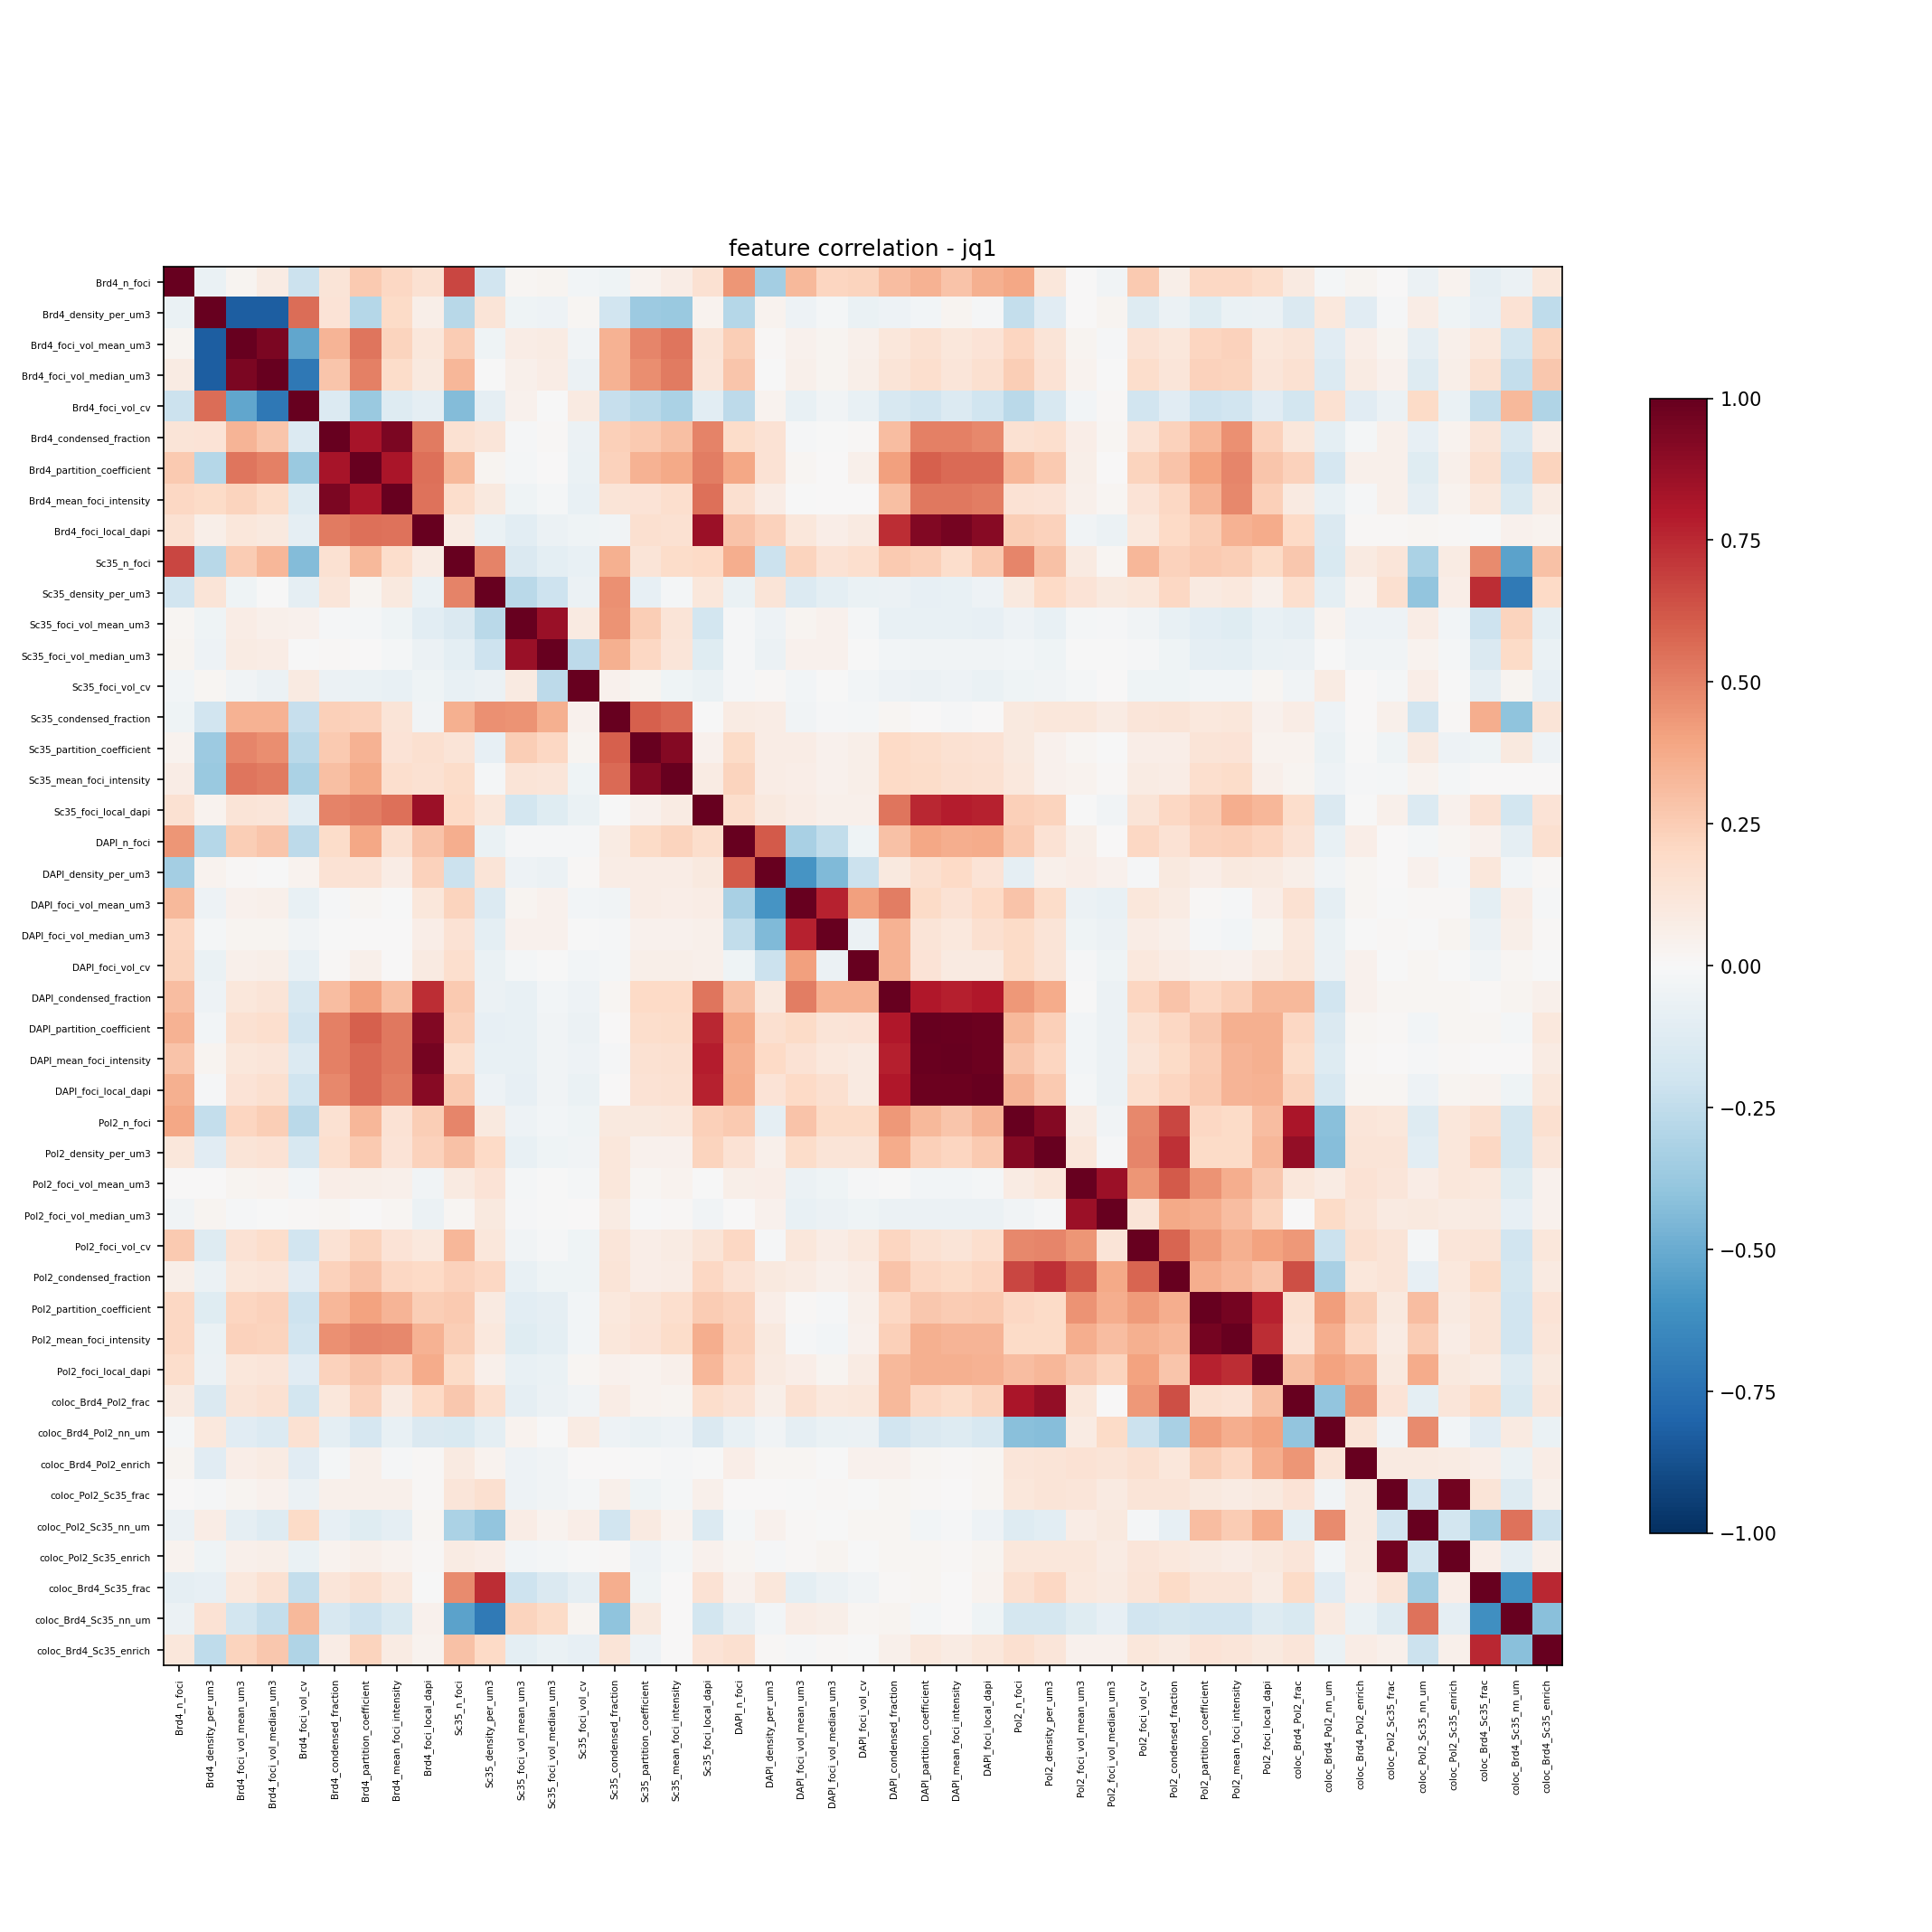

Data behind this chart, as committed beside it:
, Brd4_n_foci, Brd4_density_per_um3, Brd4_foci_vol_mean_um3, Brd4_foci_vol_median_um3, Brd4_foci_vol_cv, Brd4_condensed_fraction, Brd4_partition_coefficient, Brd4_mean_foci_intensity, Brd4_foci_local_dapi, Sc35_n_foci, Sc35_density_per_um3, Sc35_foci_vol_mean_um3, Sc35_foci_vol_median_um3, Sc35_foci_vol_cv, Sc35_condensed_fraction, Sc35_partition_coefficient, Sc35_mean_foci_intensity, Sc35_foci_local_dapi, DAPI_n_foci, DAPI_density_per_um3, DAPI_foci_vol_mean_um3, DAPI_foci_vol_median_um3, DAPI_foci_vol_cv
Brd4_n_foci, 1.0, -0.07027, 0.02691, 0.0855, -0.2153, 0.1289, 0.261, 0.2035, 0.1498, 0.6658, -0.1931, 0.0158, 0.02378, -0.03018, -0.04393, 0.03444, 0.07515, 0.151, 0.4444, -0.3383, 0.3229, 0.2168, 0.2198
Brd4_density_per_um3, -0.07027, 1.0, -0.8265, -0.8253, 0.5615, 0.1375, -0.2854, 0.1928, 0.05733, -0.2776, 0.1298, -0.04678, -0.05429, 0.01888, -0.19, -0.3639, -0.3749, 0.03858, -0.2832, 0.03561, -0.0511, -0.02161, -0.06675
Brd4_foci_vol_mean_um3, 0.02691, -0.8265, 1.0, 0.9405, -0.5211, 0.3415, 0.5344, 0.2251, 0.1101, 0.2571, -0.04307, 0.07736, 0.08418, -0.0371, 0.344, 0.492, 0.5334, 0.1307, 0.2481, 0.008017, 0.04264, 0.02719, 0.04937
Brd4_foci_vol_median_um3, 0.0855, -0.8253, 0.9405, 1.0, -0.7181, 0.2786, 0.5058, 0.1811, 0.09794, 0.3308, -0.006029, 0.05429, 0.07288, -0.05673, 0.3498, 0.4675, 0.5192, 0.1222, 0.2774, -0.003273, 0.04766, 0.02482, 0.05737
Brd4_foci_vol_cv, -0.2153, 0.5615, -0.5211, -0.7181, 1.0, -0.1344, -0.3672, -0.1254, -0.09098, -0.4299, -0.09329, 0.04457, -0.0008979, 0.09197, -0.2304, -0.2733, -0.3176, -0.1056, -0.2646, 0.03522, -0.07152, -0.03599, -0.0706
Brd4_condensed_fraction, 0.1289, 0.1375, 0.3415, 0.2786, -0.1344, 1.0, 0.8278, 0.9444, 0.5168, 0.1522, 0.1217, -0.01007, 0.009859, -0.06109, 0.2358, 0.2582, 0.2994, 0.4929, 0.1798, 0.1425, -0.01238, -0.005606, 0.008564
Brd4_partition_coefficient, 0.261, -0.2854, 0.5344, 0.5058, -0.3672, 0.8278, 1.0, 0.8182, 0.5475, 0.3217, 0.02726, -0.02205, 0.003649, -0.06868, 0.2308, 0.3462, 0.3813, 0.5129, 0.3897, 0.1433, 0.0173, 0.004291, 0.05198
Brd4_mean_foci_intensity, 0.2035, 0.1928, 0.2251, 0.1811, -0.1254, 0.9444, 0.8182, 1.0, 0.5404, 0.1779, 0.09914, -0.04295, -0.01666, -0.07138, 0.1304, 0.1338, 0.1675, 0.5512, 0.1606, 0.07615, -0.0008066, 0.004203, 0.006358
Brd4_foci_local_dapi, 0.1498, 0.05733, 0.1101, 0.09794, -0.09098, 0.5168, 0.5475, 0.5404, 1.0, 0.08228, -0.06525, -0.1031, -0.0586, -0.04557, -0.03844, 0.1639, 0.1552, 0.8556, 0.2858, 0.234, 0.1128, 0.07004, 0.09224
Sc35_n_foci, 0.6658, -0.2776, 0.2571, 0.3308, -0.4299, 0.1522, 0.3217, 0.1779, 0.08228, 1.0, 0.4939, -0.1474, -0.09574, -0.07744, 0.3524, 0.13, 0.1802, 0.1987, 0.3619, -0.2134, 0.221, 0.1461, 0.1652
Sc35_density_per_um3, -0.1931, 0.1298, -0.04307, -0.006029, -0.09329, 0.1217, 0.02726, 0.09914, -0.06525, 0.4939, 1.0, -0.2674, -0.2078, -0.06022, 0.4568, -0.0804, -0.02038, 0.1157, -0.06805, 0.1313, -0.1333, -0.09436, -0.06631
Sc35_foci_vol_mean_um3, 0.0158, -0.04678, 0.07736, 0.05429, 0.04457, -0.01007, -0.02205, -0.04295, -0.1031, -0.1474, -0.2674, 1.0, 0.8604, 0.08758, 0.4456, 0.2473, 0.1253, -0.1821, -0.01188, -0.05308, 0.03051, 0.04574, -0.02326
Sc35_foci_vol_median_um3, 0.02378, -0.05429, 0.08418, 0.07288, -0.0008979, 0.009859, 0.003649, -0.01666, -0.0586, -0.09574, -0.2078, 0.8604, 1.0, -0.2631, 0.3538, 0.2034, 0.1238, -0.123, -0.01223, -0.0561, 0.04418, 0.04426, -1.0475405468141571e-05
Sc35_foci_vol_cv, -0.03018, 0.01888, -0.0371, -0.05673, 0.09197, -0.06109, -0.06868, -0.07138, -0.04557, -0.07744, -0.06022, 0.08758, -0.2631, 1.0, 0.0438, 0.02985, -0.04065, -0.06803, -0.01545, 0.008077, -0.02593, -0.006481, -0.02418
Sc35_condensed_fraction, -0.04393, -0.19, 0.344, 0.3498, -0.2304, 0.2358, 0.2308, 0.1304, -0.03844, 0.3524, 0.4568, 0.4456, 0.3538, 0.0438, 1.0, 0.5976, 0.5639, -0.0009599, 0.08296, 0.07309, -0.03423, -0.01308, -0.01883
Sc35_partition_coefficient, 0.03444, -0.3639, 0.492, 0.4675, -0.2733, 0.2582, 0.3462, 0.1338, 0.1639, 0.13, -0.0804, 0.2473, 0.2034, 0.02985, 0.5976, 1.0, 0.919, 0.04065, 0.1903, 0.07612, 0.07267, 0.04495, 0.05972
Sc35_mean_foci_intensity, 0.07515, -0.3749, 0.5334, 0.5192, -0.3176, 0.2994, 0.3813, 0.1675, 0.1552, 0.1802, -0.02038, 0.1253, 0.1238, -0.04065, 0.5639, 0.919, 1.0, 0.08048, 0.2227, 0.07181, 0.06809, 0.046, 0.05944
Sc35_foci_local_dapi, 0.151, 0.03858, 0.1307, 0.1222, -0.1056, 0.4929, 0.5129, 0.5512, 0.8556, 0.1987, 0.1157, -0.1821, -0.123, -0.06803, -0.0009599, 0.04065, 0.08048, 1.0, 0.1731, 0.09434, 0.07303, 0.05458, 0.048
DAPI_n_foci, 0.4444, -0.2832, 0.2481, 0.2774, -0.2646, 0.1798, 0.3897, 0.1606, 0.2858, 0.3619, -0.06805, -0.01188, -0.01223, -0.01545, 0.08296, 0.1903, 0.2227, 0.1731, 1.0, 0.6166, -0.3255, -0.2465, -0.04403
DAPI_density_per_um3, -0.3383, 0.03561, 0.008017, -0.003273, 0.03522, 0.1425, 0.1433, 0.07615, 0.234, -0.2134, 0.1313, -0.05308, -0.0561, 0.008077, 0.07309, 0.07612, 0.07181, 0.09434, 0.6166, 1.0, -0.5916, -0.4407, -0.216
DAPI_foci_vol_mean_um3, 0.3229, -0.0511, 0.04264, 0.04766, -0.07152, -0.01238, 0.0173, -0.0008066, 0.1128, 0.221, -0.1333, 0.03051, 0.04418, -0.02593, -0.03423, 0.07267, 0.06809, 0.07303, -0.3255, -0.5916, 1.0, 0.7665, 0.4063
DAPI_foci_vol_median_um3, 0.2168, -0.02161, 0.02719, 0.02482, -0.03599, -0.005606, 0.004291, 0.004203, 0.07004, 0.1461, -0.09436, 0.04574, 0.04426, -0.006481, -0.01308, 0.04495, 0.046, 0.05458, -0.2465, -0.4407, 0.7665, 1.0, -0.05871
DAPI_foci_vol_cv, 0.2198, -0.06675, 0.04937, 0.05737, -0.0706, 0.008564, 0.05198, 0.006358, 0.09224, 0.1652, -0.06631, -0.02326, -1.0475405468141571e-05, -0.02418, -0.01883, 0.05972, 0.05944, 0.048, -0.04403, -0.216, 0.4063, -0.05871, 1.0
DAPI_condensed_fraction, 0.3115, -0.05097, 0.1119, 0.1263, -0.1633, 0.3124, 0.4136, 0.3037, 0.7358, 0.2584, -0.0551, -0.07122, -0.03046, -0.0516, 0.018, 0.2007, 0.199, 0.5373, 0.2895, 0.09891, 0.5135, 0.3474, 0.3505
DAPI_partition_coefficient, 0.3459, -0.02472, 0.1542, 0.1697, -0.1895, 0.502, 0.5975, 0.5238, 0.9225, 0.2414, -0.07837, -0.07627, -0.03439, -0.05916, 0.005012, 0.1725, 0.1814, 0.7573, 0.3855, 0.1577, 0.1887, 0.1271, 0.1339
DAPI_mean_foci_intensity, 0.2832, 0.02697, 0.1147, 0.1222, -0.1388, 0.5011, 0.5667, 0.5251, 0.9572, 0.1757, -0.07794, -0.07625, -0.03736, -0.05057, -0.01308, 0.155, 0.1589, 0.7879, 0.362, 0.1967, 0.1453, 0.1065, 0.09037
DAPI_foci_local_dapi, 0.3531, -0.01254, 0.1401, 0.1612, -0.1959, 0.4824, 0.5689, 0.5114, 0.9121, 0.2646, -0.05458, -0.08146, -0.0389, -0.06293, 0.00378, 0.1456, 0.155, 0.7672, 0.3709, 0.1365, 0.1954, 0.1609, 0.08888
Pol2_n_foci, 0.3884, -0.2364, 0.2162, 0.2466, -0.2689, 0.1552, 0.3309, 0.1476, 0.2456, 0.4888, 0.0953, -0.05377, -0.02873, -0.03943, 0.101, 0.09429, 0.1022, 0.2367, 0.2604, -0.09307, 0.282, 0.1918, 0.1894
Pol2_density_per_um3, 0.1098, -0.1119, 0.1306, 0.1453, -0.1594, 0.1663, 0.2609, 0.1365, 0.2312, 0.2906, 0.197, -0.0712, -0.04389, -0.03527, 0.1116, 0.04061, 0.04005, 0.2214, 0.1458, 0.04736, 0.184, 0.1291, 0.1316
Pol2_foci_vol_mean_um3, 0.005734, 0.002754, 0.024, 0.03503, -0.02666, 0.06522, 0.05926, 0.05317, -0.03149, 0.08972, 0.1329, -0.01756, -0.004003, -0.01809, 0.1103, 0.01668, 0.0373, -0.005517, 0.05788, 0.06408, -0.05527, -0.04334, -0.01456
Pol2_foci_vol_median_um3, -0.03505, 0.02996, -0.01219, -0.006762, 0.01138, 0.02169, 0.001411, 0.01838, -0.05585, 0.02309, 0.1004, -0.009787, -0.003742, 0.0007027, 0.07985, -0.006323, 0.01249, -0.03454, 0.006904, 0.04564, -0.07604, -0.05825, -0.04036
Pol2_foci_vol_cv, 0.2617, -0.1282, 0.1421, 0.1734, -0.1952, 0.1459, 0.2252, 0.1364, 0.1059, 0.3332, 0.1123, -0.03412, -0.0102, -0.03983, 0.1193, 0.0632, 0.08182, 0.1281, 0.2067, -0.01021, 0.1162, 0.07521, 0.1035
Pol2_condensed_fraction, 0.06097, -0.05522, 0.1128, 0.1215, -0.1159, 0.2277, 0.2867, 0.2049, 0.2019, 0.2333, 0.2089, -0.07407, -0.0392, -0.04562, 0.1304, 0.06274, 0.07485, 0.209, 0.1438, 0.09898, 0.07938, 0.04958, 0.07791
Pol2_partition_coefficient, 0.2109, -0.1247, 0.2172, 0.2296, -0.21, 0.3293, 0.402, 0.3424, 0.2428, 0.2582, 0.08862, -0.108, -0.08639, -0.0268, 0.1082, 0.1304, 0.171, 0.2544, 0.2336, 0.06975, 0.008198, -0.01057, 0.05165
Pol2_mean_foci_intensity, 0.2095, -0.06528, 0.2267, 0.2248, -0.1877, 0.4572, 0.4904, 0.4784, 0.3439, 0.2478, 0.1032, -0.1186, -0.09603, -0.02679, 0.1122, 0.1397, 0.1853, 0.3609, 0.2408, 0.09588, -0.01309, -0.02568, 0.0401
Pol2_foci_local_dapi, 0.1774, -0.05912, 0.1138, 0.1196, -0.1114, 0.2311, 0.2809, 0.2418, 0.3685, 0.1911, 0.04865, -0.0726, -0.06336, 0.01641, 0.04542, 0.03737, 0.05459, 0.3358, 0.2112, 0.09186, 0.06292, 0.02786, 0.08594
coloc_Brd4_Pol2_frac, 0.08798, -0.1483, 0.1281, 0.1505, -0.1821, 0.1114, 0.2342, 0.08948, 0.1972, 0.2676, 0.1704, -0.08897, -0.05695, -0.03496, 0.07447, 0.0381, 0.03107, 0.1781, 0.147, 0.0548, 0.1531, 0.1086, 0.1148
coloc_Brd4_Pol2_nn_um, -0.01746, 0.1085, -0.1166, -0.1329, 0.1534, -0.09929, -0.167, -0.07719, -0.1423, -0.1495, -0.09731, 0.03727, -0.007214, 0.07847, -0.0493, -0.06702, -0.0477, -0.1471, -0.07595, -0.03659, -0.08785, -0.06717, -0.05774
coloc_Brd4_Pol2_enrich, 0.03017, -0.1124, 0.06688, 0.084, -0.1101, -0.01815, 0.0538, -0.01191, 0.01207, 0.09254, 0.03429, -0.04949, -0.03362, 0.0009745, 0.004466, -0.002934, -0.008136, -0.006854, 0.06428, 0.0222, 0.01785, -0.002242, 0.03939
coloc_Pol2_Sc35_frac, 1.161974791488277e-05, -0.009904, 0.02837, 0.04027, -0.05677, 0.04817, 0.04724, 0.0498, 0.01147, 0.1185, 0.1603, -0.05105, -0.03412, -0.02149, 0.05196, -0.04196, -0.01835, 0.05463, 0.004506, 0.00504, -0.002413, 0.01221, -0.00748
coloc_Pol2_Sc35_nn_um, -0.05584, 0.07779, -0.08848, -0.1304, 0.1922, -0.07954, -0.1191, -0.08691, 0.01985, -0.3191, -0.3978, 0.07678, 0.0352, 0.06889, -0.1931, 0.0922, 0.03777, -0.1381, -0.01857, 0.04201, 0.01508, -0.003922, 0.01709
coloc_Pol2_Sc35_enrich, 0.03142, -0.04243, 0.05047, 0.06025, -0.06605, 0.03631, 0.05127, 0.03866, 0.0128, 0.08429, 0.06636, -0.03032, -0.02213, -0.001585, 0.01079, -0.04823, -0.02211, 0.04602, 0.01987, -0.01275, 0.01194, 0.02504, -0.007156
coloc_Brd4_Sc35_frac, -0.08931, -0.08291, 0.1081, 0.1529, -0.2348, 0.1173, 0.1567, 0.1063, -1.91571213976264e-05, 0.47, 0.7419, -0.2059, -0.1431, -0.08902, 0.363, -0.03952, 0.007162, 0.1466, 0.0465, 0.1121, -0.09572, -0.05732, -0.03903
coloc_Brd4_Sc35_nn_um, -0.06032, 0.1467, -0.1828, -0.2421, 0.3206, -0.1637, -0.2089, -0.155, 0.0422, -0.5365, -0.7048, 0.2198, 0.1936, 0.02832, -0.3991, 0.09954, 0.006215, -0.1797, -0.08987, -0.02354, 0.07379, 0.05994, 0.01728
coloc_Brd4_Sc35_enrich, 0.1169, -0.2578, 0.2224, 0.266, -0.2977, 0.07149, 0.2212, 0.08256, 0.03689, 0.2898, 0.201, -0.09706, -0.06624, -0.08463, 0.1305, -0.05443, 0.001993, 0.1367, 0.1573, 0.01328, -0.014, 0.01522, -0.007293
